Run: headless pygame with SDL's dummy video driver; simulated clock (each Clock.tick advances the game by its frame time, no real sleeping); random seed 0; keys injected as events and as key.get_pressed() state; no mouse input.
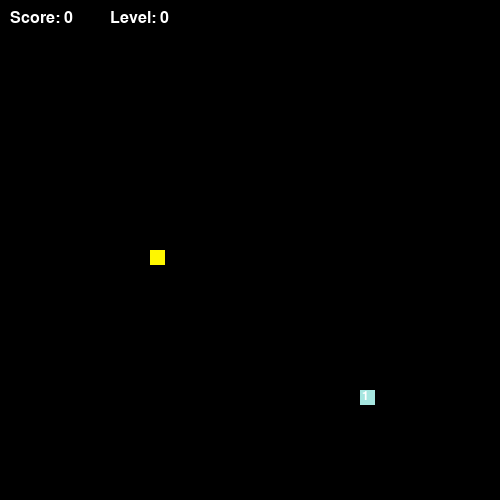
Frame 1 of 4 · flips 1–60 · no input
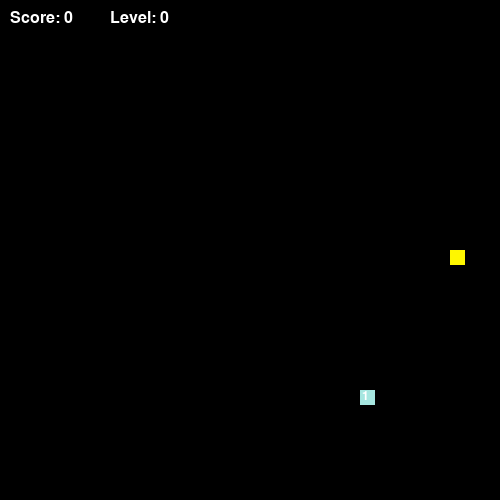
Frame 2 of 4 · flips 61–180 · tapped SPACE, RETURN · held RIGHT (→), D
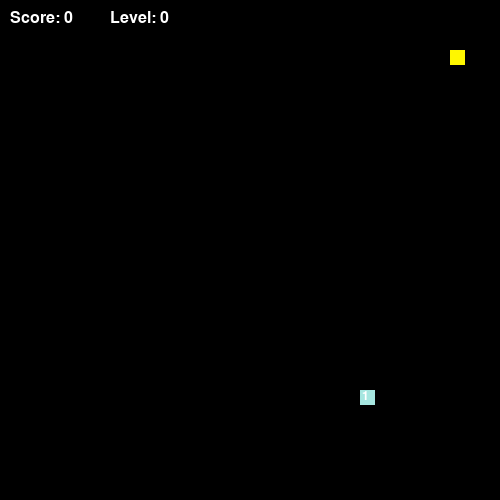
Frame 3 of 4 · flips 181–300 · held DOWN (↓), S
Frame 4 of 4 · flips 301–420 · held LEFT (←), A, UP (↑), W · screen same as frame 2, image omitted

The pygame program that drew these frames:

import pygame
import sys
import random
import time

pygame.init()

# Constants
SCREEN_SIZE = 500
SCALE = 15
SPEED = 10
FOOD_LIFETIME = 5  # Seconds food lives

# Display setup
screen = pygame.display.set_mode((SCREEN_SIZE, SCREEN_SIZE))
pygame.display.set_caption("Snake Game")
clock = pygame.time.Clock()

# Colors
SNAKE_COLOR = (255, 137, 0)
SNAKE_HEAD_COLOR = (255, 247, 0)
FOOD_COLOR = (255, 0, 0)
FONT_COLOR = (255, 255, 255)
DEFEAT_COLOR = (255, 0, 0)
BG_COLOR = (0, 0, 0)

# Game variables
score = 0
level = 0

# Snake class
class Snake:
    def __init__(self):
        self.body = [[SCREEN_SIZE // 2, SCREEN_SIZE // 2]]
        self.direction = [1, 0]  # Moving right initially
        self.grow_pending = 0

    def move(self):
        head = self.body[0][:]
        head[0] += self.direction[0] * SCALE
        head[1] += self.direction[1] * SCALE

        # Wrap around screen
        head[0] %= SCREEN_SIZE
        head[1] %= SCREEN_SIZE

        self.body.insert(0, head)
        if self.grow_pending > 0:
            self.grow_pending -= 1
        else:
            self.body.pop()

    def grow(self, amount):
        self.grow_pending += amount

    def draw(self):
        for i, part in enumerate(self.body):
            color = SNAKE_HEAD_COLOR if i == 0 else SNAKE_COLOR
            pygame.draw.rect(screen, color, (*part, SCALE, SCALE))

    def check_collision(self):
        head = self.body[0]
        return head in self.body[1:]

    def set_direction(self, dx, dy):
        # Prevent reversing into self
        if (dx, dy) != (-self.direction[0], -self.direction[1]):
            self.direction = [dx, dy]

# Food class
class Food:
    def __init__(self):
        self.new_food()

    def new_food(self):
        self.x = random.randint(0, (SCREEN_SIZE - SCALE) // SCALE) * SCALE
        self.y = random.randint(0, (SCREEN_SIZE - SCALE) // SCALE) * SCALE
        self.weight = random.randint(1, 5)
        self.spawn_time = time.time()
        self.color = (random.randint(100, 255), random.randint(100, 255), random.randint(100, 255))

    def draw(self):
        pygame.draw.rect(screen, self.color, (self.x, self.y, SCALE, SCALE))
        # Show weight on the food
        font = pygame.font.SysFont(None, 18)
        text = font.render(str(self.weight), True, FONT_COLOR)
        screen.blit(text, (self.x + 2, self.y))

    def is_eaten(self, snake_head):
        return abs(snake_head[0] - self.x) < SCALE and abs(snake_head[1] - self.y) < SCALE

    def expired(self):
        return time.time() - self.spawn_time > FOOD_LIFETIME

# Utility functions
def draw_score():
    font = pygame.font.SysFont(None, 24)
    text = font.render(f"Score: {score}", True, FONT_COLOR)
    screen.blit(text, (10, 10))

def draw_level():
    font = pygame.font.SysFont(None, 24)
    text = font.render(f"Level: {level}", True, FONT_COLOR)
    screen.blit(text, (110, 10))

def game_over():
    font = pygame.font.SysFont(None, 60)
    text = font.render("Game Over", True, DEFEAT_COLOR)
    screen.blit(text, (SCREEN_SIZE // 2 - 150, SCREEN_SIZE // 2 - 30))
    pygame.display.update()
    pygame.time.wait(3000)

# Main game loop
def main():
    global score, level

    snake = Snake()
    food = Food()
    speed = SPEED

    running = True
    while running:
        screen.fill(BG_COLOR)

        # Input handling
        for event in pygame.event.get():
            if event.type == pygame.QUIT:
                pygame.quit()
                sys.exit()

            if event.type == pygame.KEYDOWN:
                if event.key == pygame.K_UP:
                    snake.set_direction(0, -1)
                elif event.key == pygame.K_DOWN:
                    snake.set_direction(0, 1)
                elif event.key == pygame.K_LEFT:
                    snake.set_direction(-1, 0)
                elif event.key == pygame.K_RIGHT:
                    snake.set_direction(1, 0)
                elif event.key == pygame.K_q:
                    pygame.quit()
                    sys.exit()

        # Snake movement
        snake.move()

        # Check food collision
        if food.is_eaten(snake.body[0]):
            score += food.weight
            snake.grow(food.weight)
            food.new_food()

        # Replace food if expired
        if food.expired():
            food.new_food()

        # Level up logic
        if score // 10 > level:
            level += 1
            speed += 1

        # Draw everything
        snake.draw()
        food.draw()
        draw_score()
        draw_level()

        # Check self collision
        if snake.check_collision():
            game_over()
            score = 0
            level = 0
            main()  # Restart game

        pygame.display.update()
        clock.tick(speed)

# Run game
main()
